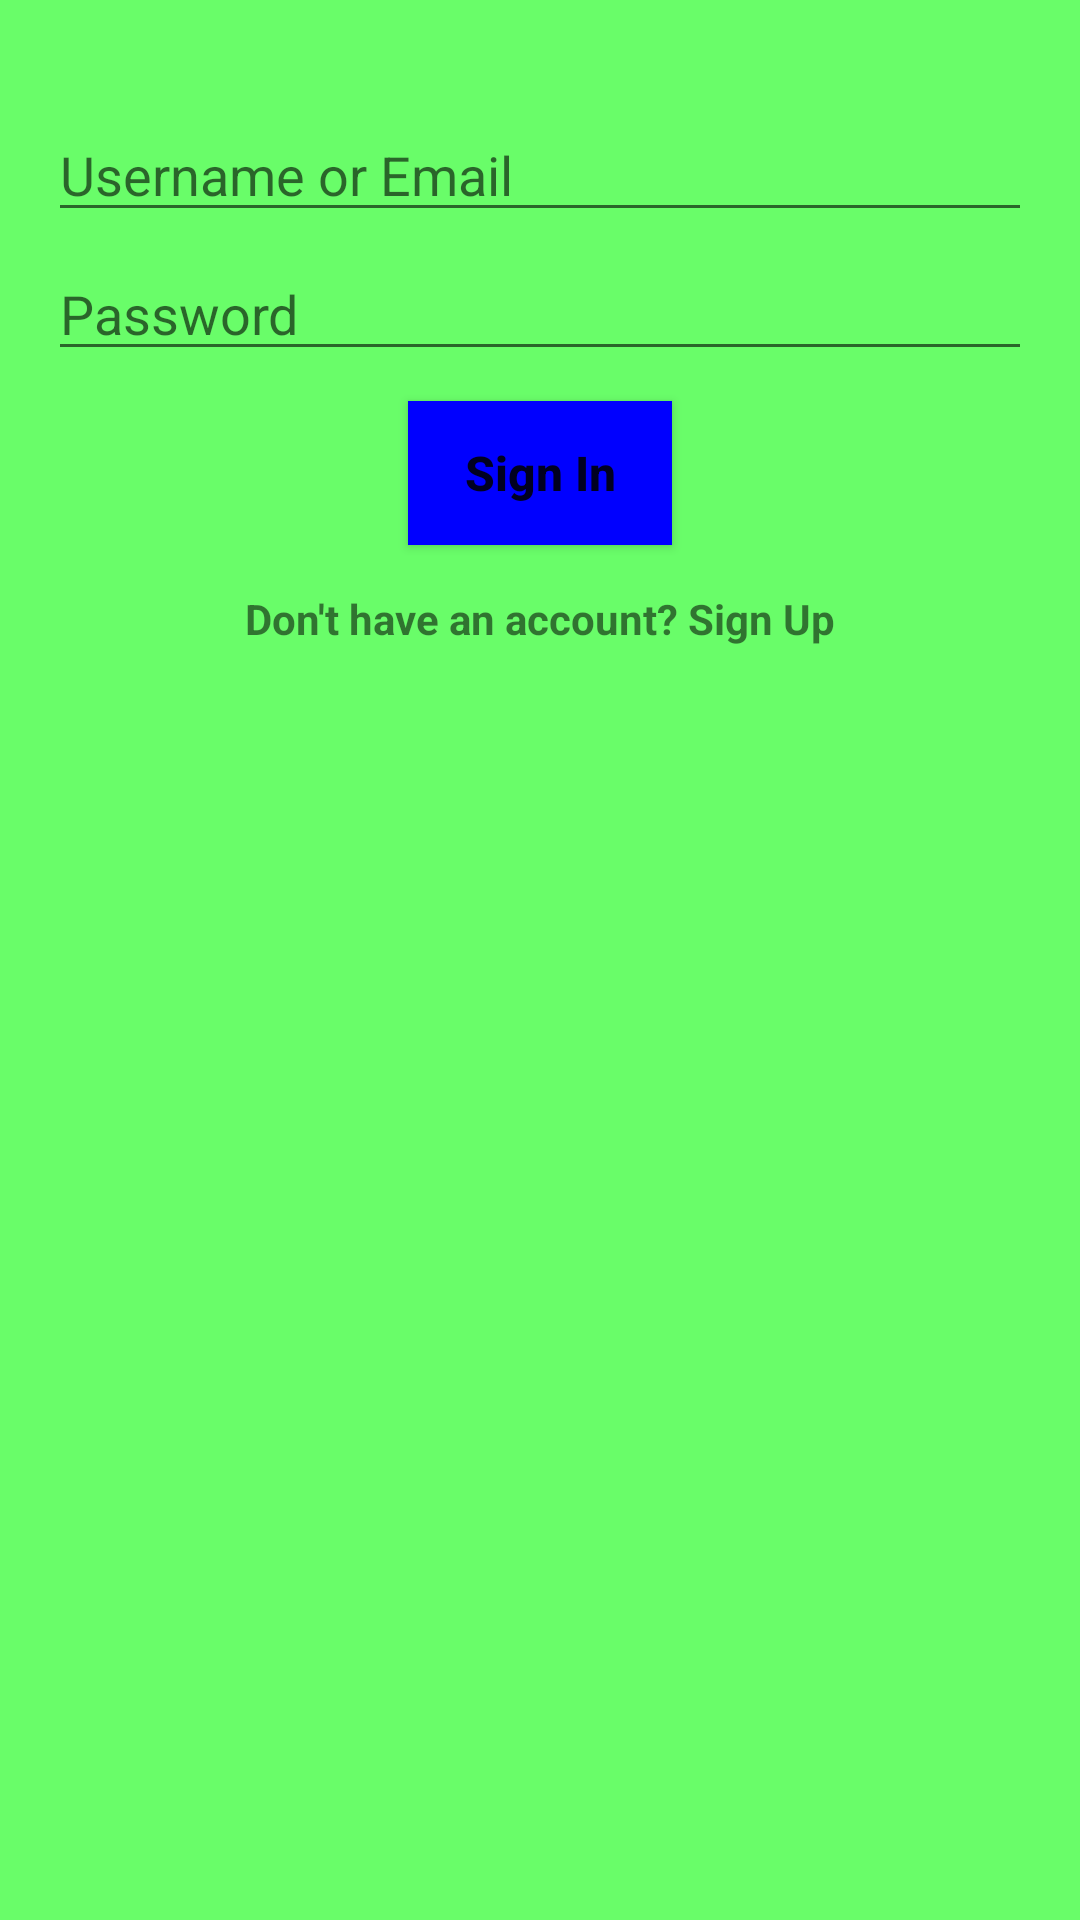

The Android layout XML behind this screen, and the referenced resources:
<!-- AndroidManifest.xml: application theme AppTheme -->
<!-- res/layout/activity_sign_in.xml -->
<?xml version="1.0" encoding="utf-8"?>
<LinearLayout xmlns:android="http://schemas.android.com/apk/res/android"
    xmlns:app="http://schemas.android.com/apk/res-auto"
    xmlns:tools="http://schemas.android.com/tools"
    android:layout_width="match_parent"
    android:layout_height="match_parent"
    android:orientation="vertical"
    android:background="#69FD69"
    tools:context=".SignInActivity">
    

    <LinearLayout
        android:layout_width="match_parent"
        android:layout_height="wrap_content"
        android:padding="16dp"
        android:layout_marginTop="20dp"
        android:orientation="vertical">
        <EditText
            android:layout_width="match_parent"
            android:layout_height="wrap_content"
            android:id="@+id/usernameText"
            android:hint="Username or Email"
            android:inputType="textEmailAddress"/>
        <EditText
            android:layout_width="match_parent"
            android:layout_height="wrap_content"
            android:id="@+id/passwordText"
            android:hint="Password"
            android:inputType="textPassword"
            android:layout_marginTop="5dp"/>
        <Button
            android:layout_width="wrap_content"
            android:layout_height="wrap_content"
            android:id="@+id/signInButton"
            android:background="@color/Blue"
            android:text="Sign In"
            android:layout_marginTop="10dp"
            android:layout_gravity="center"
            android:textAllCaps="false"
            android:textStyle="bold"
            android:textSize="16sp"/>
        <TextView
            android:layout_width="wrap_content"
            android:layout_height="wrap_content"
            android:id="@+id/signUpTextView"
            android:background="#69FD69"
            android:text="Don't have an account? Sign Up"
            android:textAllCaps="false"
            android:textStyle="bold"
            android:layout_marginTop="15dp"
            android:layout_gravity="center"/>
    </LinearLayout>

    <ProgressBar
        android:layout_width="wrap_content"
        android:layout_height="wrap_content"
        android:id="@+id/progressBarIn"
        android:visibility="invisible"
        android:layout_gravity="center"/>

</LinearLayout>
<!-- resources referenced by this layout -->
<resources>
  <color name="Blue">#0000FF</color>
  <style name="AppTheme" parent="Theme.MaterialComponents.Light.DarkActionBar.Bridge">
          
          <item name="colorPrimary">#4553AF</item>
          <item name="colorPrimaryDark">@color/colorPrimaryDark</item>
          <item name="colorAccent">@color/colorAccent_v2</item>
      </style>
  <color name="colorPrimaryDark">#3700B3</color>
</resources>
